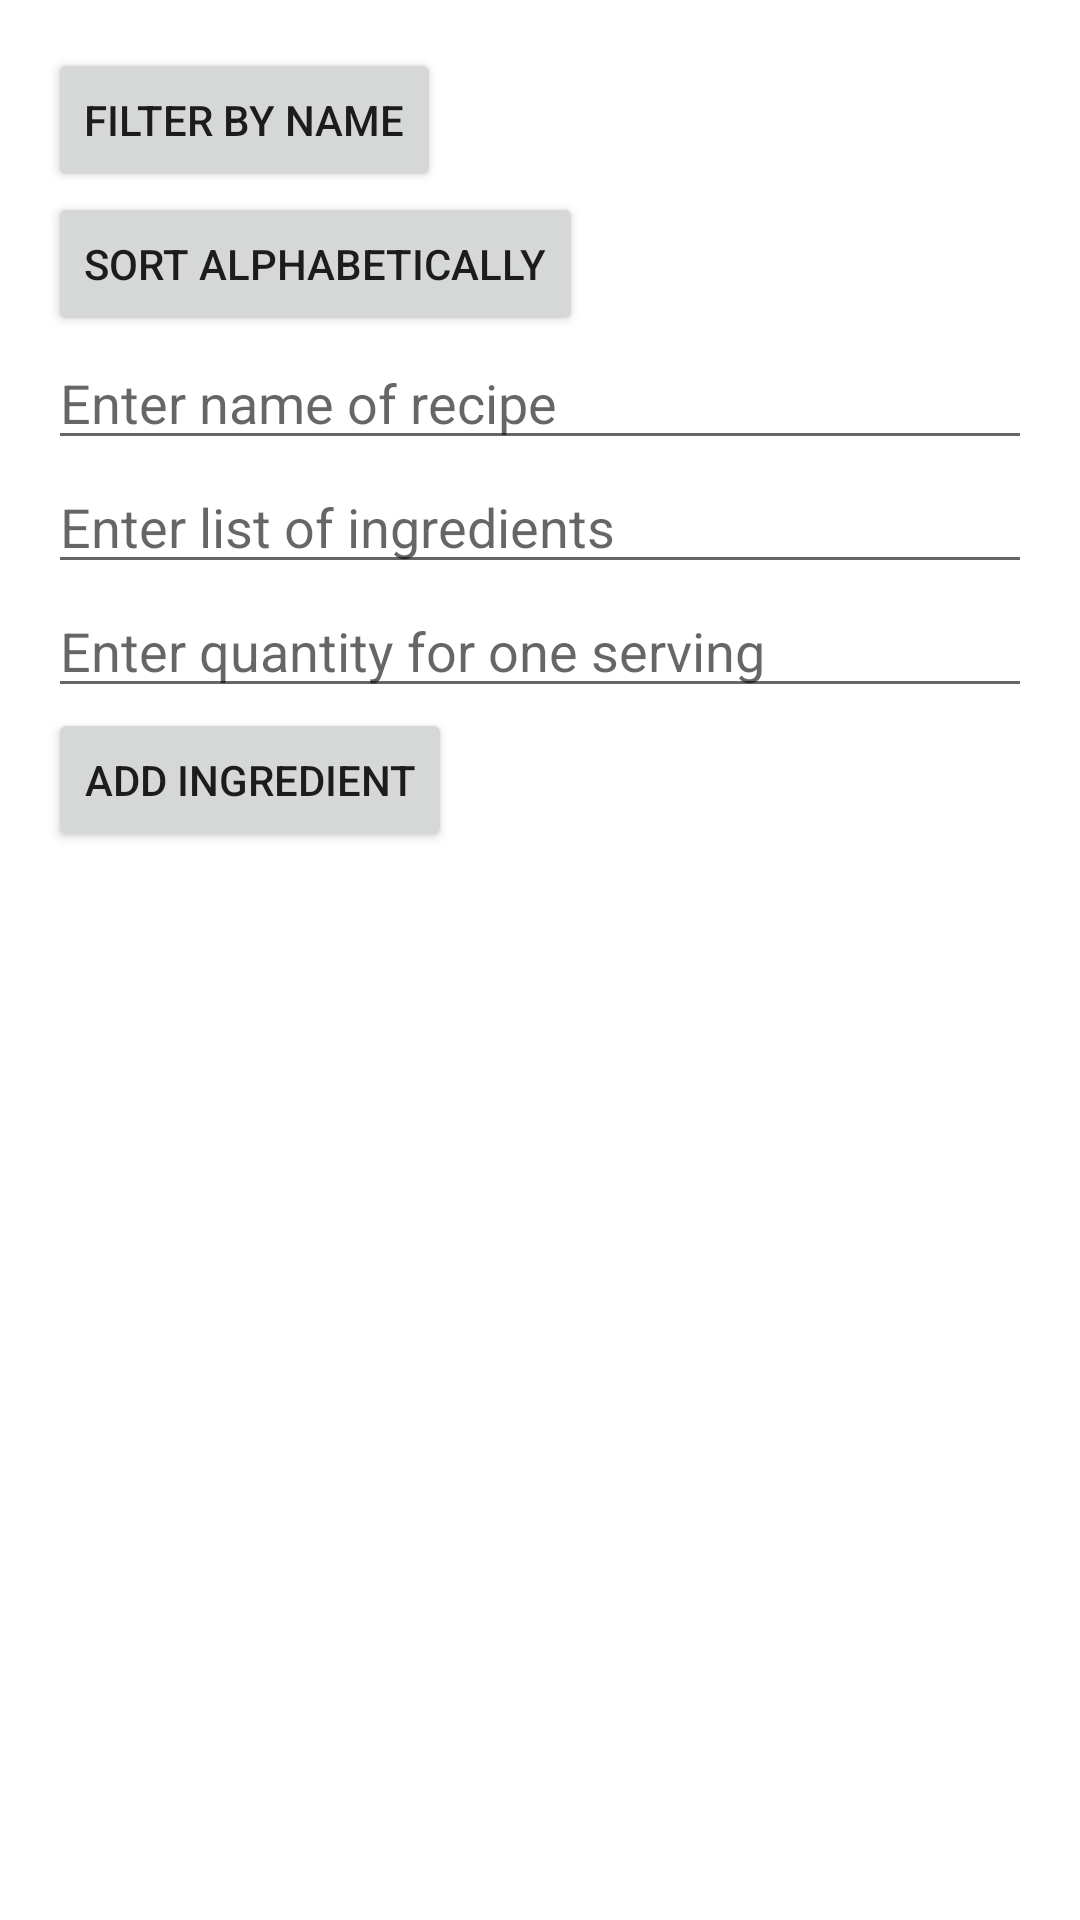

Layout XML and referenced resources for this Android screen:
<!-- AndroidManifest.xml: application theme Theme.Sprint1 -->
<!-- res/layout/fragment_recipe.xml -->
<?xml version="1.0" encoding="utf-8"?>
<LinearLayout xmlns:android="http://schemas.android.com/apk/res/android"
    xmlns:app="http://schemas.android.com/apk/res-auto"
    xmlns:tools="http://schemas.android.com/tools"
    android:layout_width="match_parent"
    android:layout_height="match_parent"
    android:orientation="vertical"
    android:padding="16dp">

    <Button
        android:id="@+id/filterByNameButton"
        android:layout_width="wrap_content"
        android:layout_height="wrap_content"
        android:text="Filter by Name"/>

    <Button
        android:id="@+id/sortAlphabeticallyButton"
        android:layout_width="wrap_content"
        android:layout_height="wrap_content"
        android:text="Sort Alphabetically"/>







    <EditText
        android:id="@+id/editRecipeName"
        android:layout_width="match_parent"
        android:layout_height="wrap_content"
        android:hint="Enter name of recipe" />

    <EditText
        android:id="@+id/editTextIngredientName"
        android:layout_width="match_parent"
        android:layout_height="wrap_content"
        android:hint="Enter list of ingredients" />

    <EditText
        android:id="@+id/editTextIngredientQuantity"
        android:layout_width="match_parent"
        android:layout_height="wrap_content"
        android:hint="Enter quantity for one serving"
        android:inputType="phone" />

    <Button
        android:id="@+id/buttonAddIngredient"
        android:layout_width="wrap_content"
        android:layout_height="wrap_content"
        android:text="Add Ingredient" />

    
    <androidx.recyclerview.widget.RecyclerView
        android:id="@+id/recipesRecyclerView"
        android:layout_width="match_parent"
        android:layout_height="match_parent"
        android:layout_weight="1"
        tools:listitem="@layout/recipe_list_item"
        android:text="Scrollable"
        android:paddingBottom="16dp"/>

</LinearLayout>
<!-- res/layout/recipe_list_item.xml (included above) -->
<?xml version="1.0" encoding="utf-8"?>
<LinearLayout xmlns:android="http://schemas.android.com/apk/res/android"
    android:layout_width="match_parent"
    android:layout_height="wrap_content"
    android:orientation="vertical"
    android:padding="8dp">

    <TextView
        android:id="@+id/recipeNameTextView"
        android:layout_width="match_parent"
        android:layout_height="wrap_content"
        android:textSize="18sp"
        android:textStyle="bold"
        android:text="Recipe Name"
        android:paddingBottom="4dp"/>

    <TextView
        android:id="@+id/recipeDescriptionTextView"
        android:layout_width="match_parent"
        android:layout_height="wrap_content"
        android:textSize="14sp"
        android:text=""
        android:paddingBottom="4dp"/>

    <TextView
        android:id="@+id/additionalInfoTextView"
        android:layout_width="match_parent"
        android:layout_height="wrap_content"
        android:textSize="14sp"
        android:visibility="gone"/>


    <TextView
        android:id="@+id/missingItemsTextView"
        android:layout_width="match_parent"
        android:layout_height="wrap_content"
        android:textSize="14sp"
        android:text="demo"
        android:textColor="@color/red"
        android:visibility="gone"
        android:paddingBottom="4dp"/>

    <Button
        android:id="@+id/makeRecipeButton"
        android:layout_width="wrap_content"
        android:layout_height="wrap_content"
        android:focusable="true"
        android:text="Cook"/>

    <TextView
        android:id="@+id/missingIngredientsTextView"
        android:layout_width="match_parent"
        android:layout_height="wrap_content"
        android:textSize="14sp"
        android:textColor="@color/red"
        android:visibility="gone"/>
    <Button
        android:id="@+id/submitToShoppingList"
        android:layout_width="wrap_content"
        android:layout_height="wrap_content"
        android:focusable="true"
        android:visibility="gone"
        android:text="Submit Missing to Shopping List"/>
    <Button
        android:id="@+id/missingIngrButton"
        android:layout_width="wrap_content"
        android:layout_height="wrap_content"
        android:focusable="true"
        android:visibility="gone"
        android:text="View Missing"/>

</LinearLayout>
<!-- resources referenced by this layout -->
<resources>
  <color name="red">#FF0000</color>
  <style name="Theme.Sprint1" parent="Theme.MaterialComponents.DayNight.NoActionBar">
          
          <item name="colorPrimary">@color/purple_500</item>
          <item name="colorPrimaryVariant">@color/green</item>
          <item name="colorOnPrimary">@color/white</item>
          
          <item name="colorSecondary">@color/teal_200</item>
          <item name="colorSecondaryVariant">@color/teal_700</item>
          <item name="colorOnSecondary">@color/black</item>
          
          <item name="android:statusBarColor">?attr/colorPrimaryVariant</item>
          
      </style>
  <color name="purple_500">#FF6200EE</color>
  <color name="green">#4CAF50</color>
  <color name="white">#FFFFFFFF</color>
  <color name="teal_200">#FF03DAC5</color>
  <color name="teal_700">#FF018786</color>
  <color name="black">#FF000000</color>
</resources>
